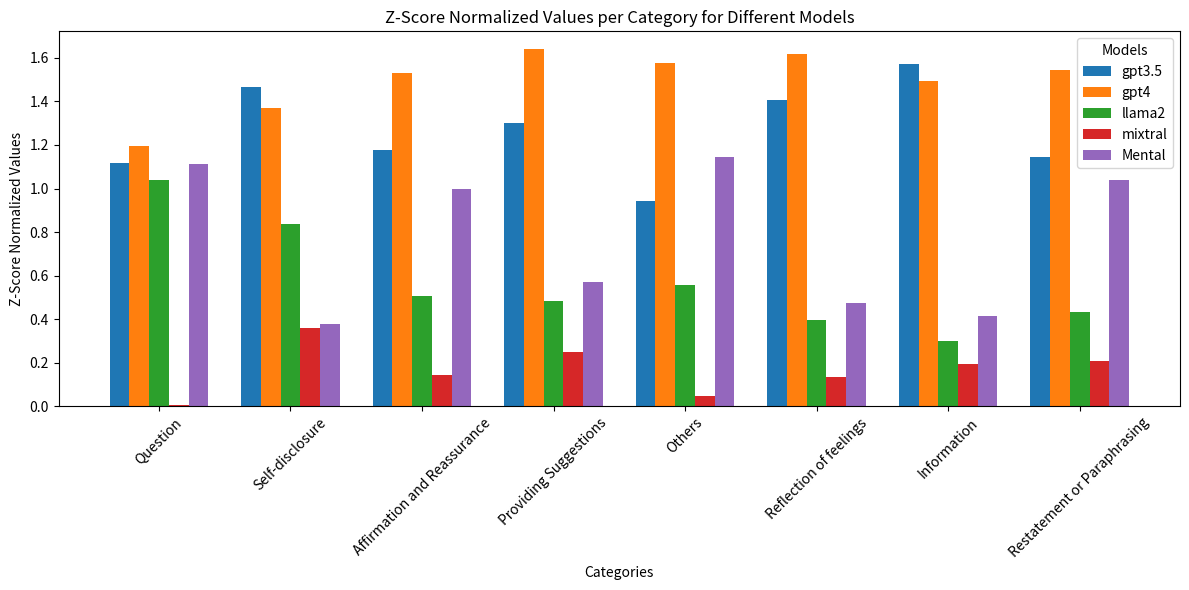

The script that saved this image:

final_data = [{'Question': 0.8566491603851318,
               'Self-disclosure': 0.8546969890594482,
               'Affirmation and Reassurance': 0.859441339969635,
               'Providing Suggestions': 0.861178457736969,
               'Others': 0.8560565114021301,
               'Reflection of feelings': 0.8560750484466553,
               'Information': 0.8566877841949463,
               'Restatement or Paraphrasing': 0.8585933446884155},
              {'Question': 0.8315087556838989,
               'Self-disclosure': 0.8251518607139587,
               'Affirmation and Reassurance': 0.829463541507721,
               'Providing Suggestions': 0.829896867275238,
               'Others': 0.8239116072654724,
               'Reflection of feelings': 0.8262116312980652,
               'Information': 0.8208602070808411,
               'Restatement or Paraphrasing': 0.8289801478385925},
              {'Question': 0.8331994414329529,
               'Self-disclosure': 0.8306849598884583,
               'Affirmation and Reassurance': 0.8407923579216003,
               'Providing Suggestions': 0.8422235250473022,
               'Others': 0.8369598388671875,
               'Reflection of feelings': 0.8383023142814636,
               'Information': 0.8348087668418884,
               'Restatement or Paraphrasing': 0.8412255048751831},
              {'Question': 0.8445861339569092,
               'Self-disclosure': 0.843146026134491,
               'Affirmation and Reassurance': 0.8448280692100525,
               'Providing Suggestions': 0.8500115275382996,
               'Others': 0.8446735739707947,
               'Reflection of feelings': 0.8435016870498657,
               'Information': 0.8360592126846313,
               'Restatement or Paraphrasing': 0.8437279462814331},
              {'Question': 0.8566401600837708,
               'Self-disclosure': 0.8433268070220947,
               'Affirmation and Reassurance': 0.8574565052986145,
               'Providing Suggestions': 0.8534427881240845,
               'Others': 0.858661949634552,
               'Reflection of feelings': 0.8468626737594604,
               'Information': 0.8431243896484375,
               'Restatement or Paraphrasing': 0.8574255704879761}]

# export in json
import json
json.dump(final_data, open("final_data.json", "w"), indent=4)

# all_score_path = ['../gpt3.5/gpt3.5_output.json', '../gpt4/gpt4_output.json', '../llama2-7b/mmistral_output.json',
#                   '../mixtral/mixtral_output.json', '../LoRAFintunedv1/LoRA_output.json']
import numpy as np
import matplotlib.pyplot as plt

# models = ['gpt3.5', 'gpt4', 'llama2', 'mixtral', 'LoRA']

data = final_data

# Extract categories and values
categories = list(data[0].keys())
values = {category: [] for category in categories}

# Populate the values for each category
for entry in data:
    for category in categories:
        values[category].append(entry[category])

from scipy.stats import zscore

combined_data = [i for i in values.values()]
combined_data = abs(zscore(combined_data))
for i in range(0, len(combined_data), 5):
    print(combined_data[i:i+5])

# Apply Z-score normalization
z_score_normalized_values = {category: abs(zscore(values[category])) for category in categories}
# z_score_normalized_values = {category: [i + abs(min(z_score_normalized_values[category]))+1 for i in z_score_normalized_values[category]] for category in categories}


# Plotting the Z-score normalized data
models = ['gpt3.5', 'gpt4', 'llama2', 'mixtral', 'Mental']
plt.figure(figsize=(12, 6))
width = 0.15  # Width of the bars
n = len(models)  # Number of models
x = np.arange(len(categories))  # Label locations

# Plot each model
for i, model in enumerate(models):
    plt.bar(x + i*width, [z_score_normalized_values[category][i] for category in categories], width, label=model)

plt.xlabel('Categories')
plt.ylabel('Z-Score Normalized Values')
plt.title('Z-Score Normalized Values per Category for Different Models')
plt.xticks(x + width*(n-1)/2, categories)
plt.legend(title="Models")
plt.xticks(rotation=45)
plt.tight_layout()
plt.show()
